Dataset: Dataset (GitHub, daffakurnia11/Coffee-Beans-Defect-Classification). Classes: defected, undefected.

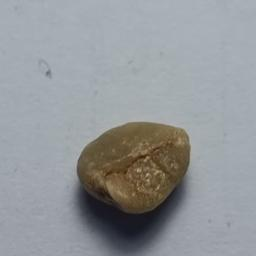
Label: defected

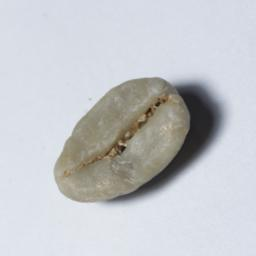
Label: undefected

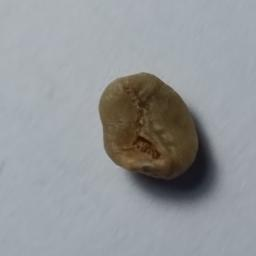
Label: defected

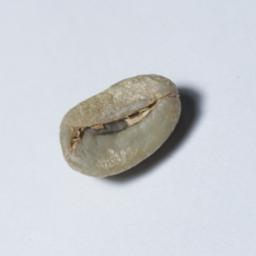
Label: undefected

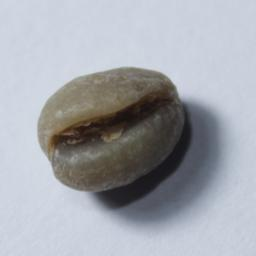
Label: defected

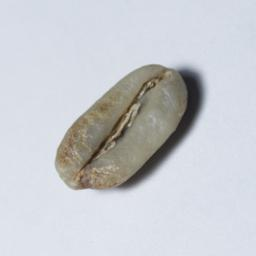
Label: undefected
